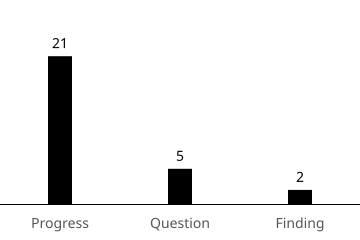

Source data for this figure (header and first rows):
kind, entries
Progress, 21
Question, 5
Finding, 2
